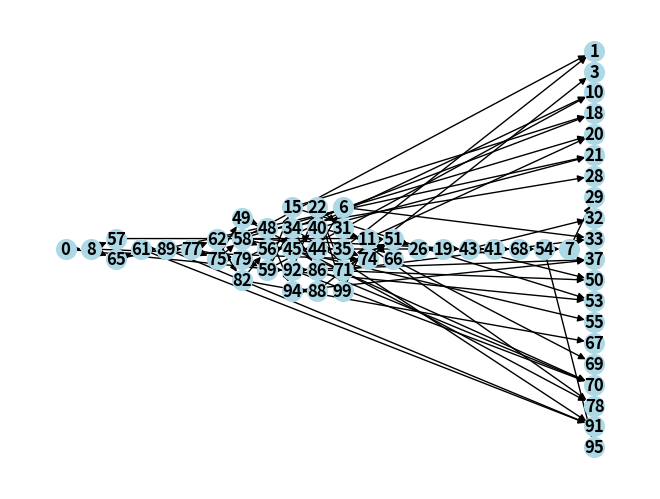

The script that saved this image:
import numpy as np
import matplotlib.pyplot as plt
import networkx as nx

def generate_dag(nvertices, density):
    nedges = round(density*nvertices*(nvertices-1)/2)

    all_edges = [(i, j) for i in range(nvertices-1) for j in range(i+1, nvertices)]
    np.random.shuffle(all_edges)
    edges = all_edges[:nedges]
    
    G = nx.DiGraph()
    G.add_edges_from(edges)
    return G

def draw_dag(G, root_node=0):
    pos = {}
    x_pos = single_source_longest_dag_path_length(G, 0)
    heads = [v1 for (v1, _) in G.edges]
    longest_length = max(list(x_pos.values()))
    for node in G.nodes:
        if node not in heads:
            x_pos[node] = longest_length
    y_pos = {i: [] for i in range(len(G.nodes))}
    for k, v in x_pos.items():
        y_pos[v].append(k)


    for i, (node, x) in enumerate(x_pos.items()):

        pos[node] = (x, len(y_pos[x])/2-y_pos[x].index(node))

    nx.draw(G, pos, with_labels=True, node_size=200, node_color='lightblue', font_weight='bold')
    plt.show()

def single_source_longest_dag_path_length(graph, s):
    dist = dict.fromkeys(graph.nodes, -float('inf'))
    dist[s] = 0
    topo_order = nx.topological_sort(graph)
    for n in topo_order:
        for s in graph.successors(n):
            if dist[s] < dist[n] + 1:
                dist[s] = dist[n] + 1
    return dist

    # for node in G.nodes
def single_source_shortest_dag_path_length(G, root_node=0):
    shortest_path = {i: [] for i in range(len(G.nodes))}
    nodes_remove = []
    for node in G.nodes:
        try:
            shortest_path[node] = nx.shortest_path_length(G, source=root_node, target=node)
        except nx.exception.NetworkXNoPath:
            nodes_remove.append(node)

    print(len(nodes_remove))
    G.remove_nodes_from(nodes_remove)
 
    return shortest_path

def remove_opposite_dir(G):
    shortest_path = single_source_shortest_dag_path_length(G)
    edges_reverse = []
    cycle_remove = []
    for v1, v2 in G.edges:
        
        if shortest_path[v1]>shortest_path[v2]:
            edges_reverse.append((v1,v2))
        elif shortest_path[v1]==shortest_path[v2]:
            if (v1, v2) in G.edges and (v1, v2) in G.edges:
                cycle_remove.append(tuple(sorted([v1,v2])))

    
    G.remove_edges_from(edges_reverse)
    G.remove_edges_from(cycle_remove)
    G.add_edges_from(list(map(lambda edge: (edge[1],edge[0]), edges_reverse)))
    single_source_shortest_dag_path_length(G)
    
    return G

if __name__ == '__main__':
    nnodes = 0
    while nnodes<60:
        G:nx.Graph = nx.gnp_random_graph(100, 0.01, directed=True)
        G = remove_opposite_dir(G)
        nnodes = len(G.nodes)
    draw_dag(G)
